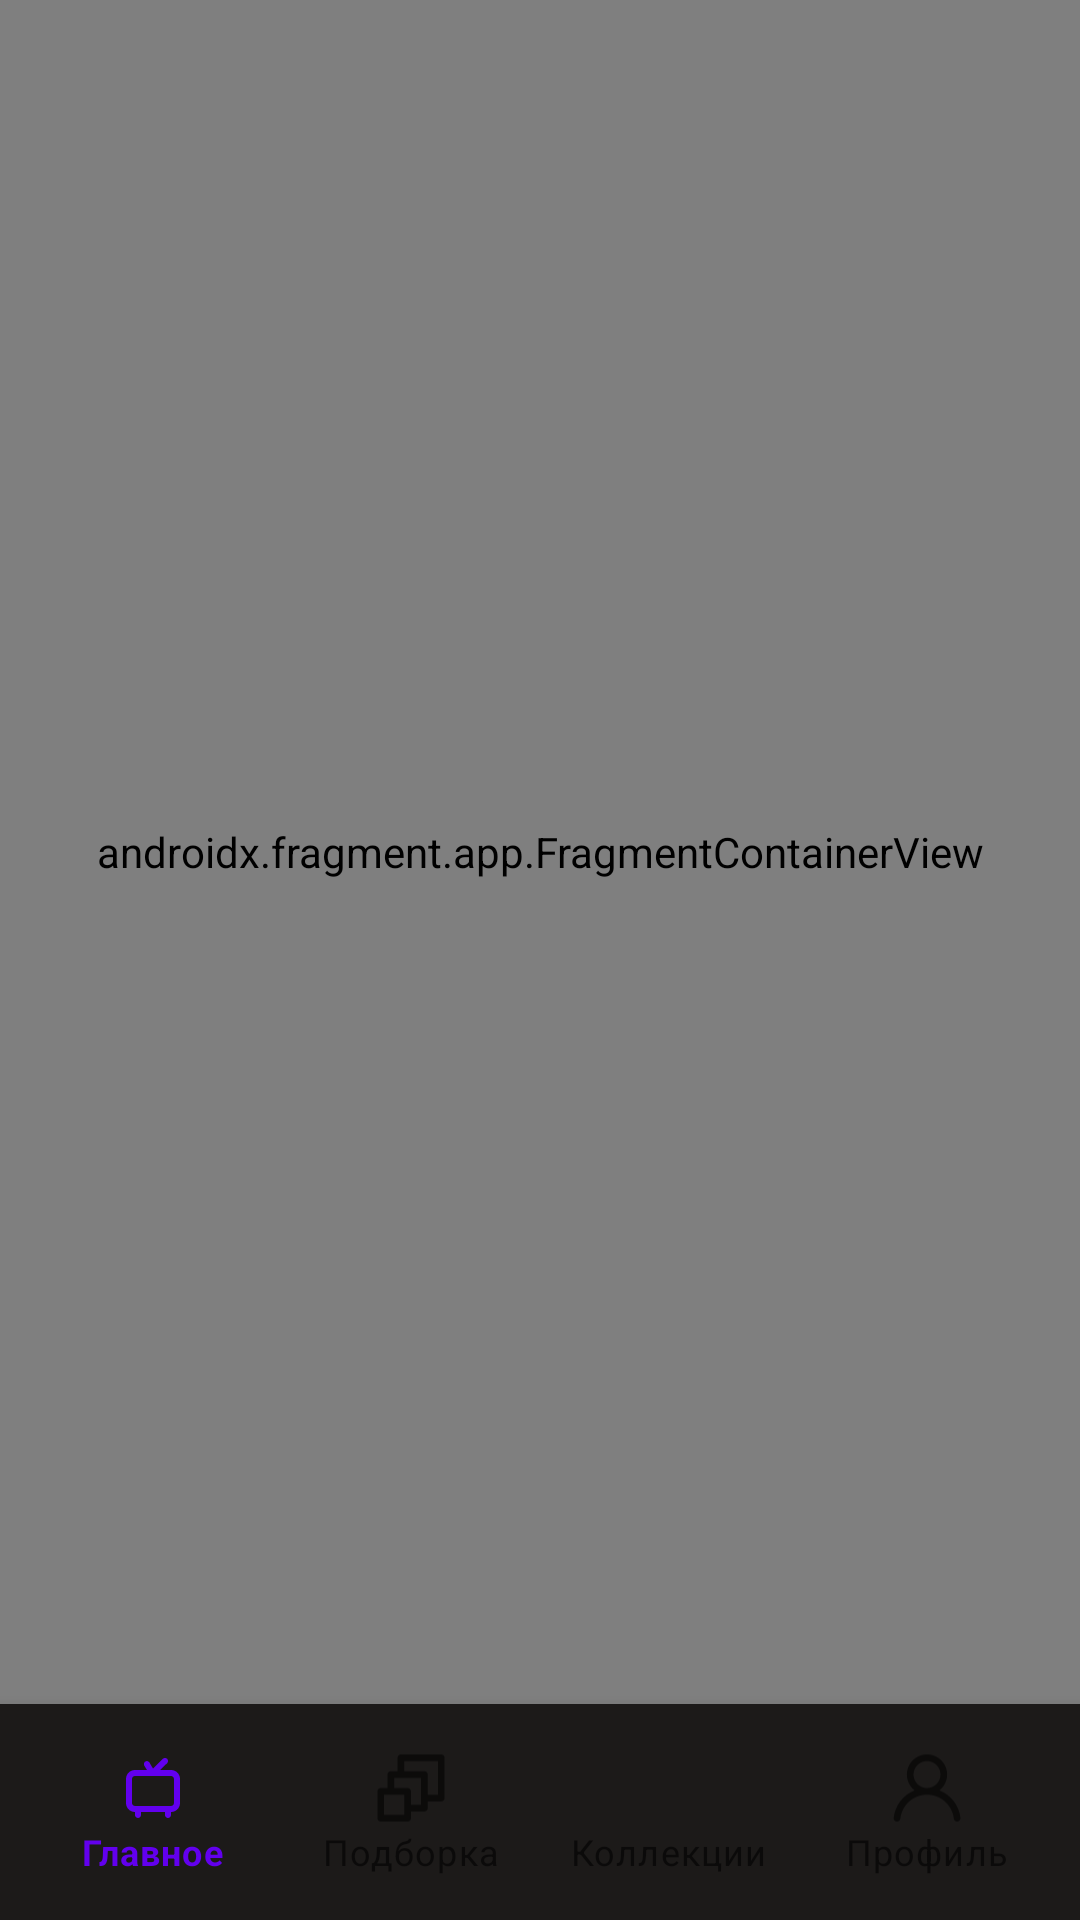

This screen was rendered from an Android layout file. Write that file and the resources it references.
<!-- AndroidManifest.xml: application theme Theme.WSAppTest -->
<!-- res/layout/activity_main.xml -->
<?xml version="1.0" encoding="utf-8"?>
<androidx.constraintlayout.widget.ConstraintLayout xmlns:android="http://schemas.android.com/apk/res/android"
    xmlns:app="http://schemas.android.com/apk/res-auto"
    xmlns:tools="http://schemas.android.com/tools"
    android:layout_width="match_parent"
    android:layout_height="match_parent"
    tools:context=".MainActivity"
    android:background="@color/fon">

    <com.google.android.material.bottomnavigation.BottomNavigationView
        android:id="@+id/bottomNavigationView"
        android:layout_width="match_parent"
        android:layout_height="wrap_content"
        android:background="@color/bnvFon"
        app:menu="@menu/menu"
        android:padding="8dp"
        app:labelVisibilityMode="labeled"
        app:layout_constraintBottom_toBottomOf="parent" />

    <androidx.fragment.app.FragmentContainerView
        android:id="@+id/fragmentContainerView"
        android:name="androidx.navigation.fragment.NavHostFragment"
        android:layout_width="match_parent"
        android:layout_height="0dp"
        app:defaultNavHost="true"
        app:layout_constraintBottom_toTopOf="@+id/bottomNavigationView"
        app:layout_constraintTop_toTopOf="parent"
        app:navGraph="@navigation/nav"/>
</androidx.constraintlayout.widget.ConstraintLayout>
<!-- resources referenced by this layout -->
<resources>
  <color name="bnvFon">#1C1A19</color>
  <color name="fon">#150D0B</color>
  <style name="Theme.WSAppTest" parent="Theme.MaterialComponents.DayNight.NoActionBar">
          
          <item name="colorPrimary">@color/purple_500</item>
          <item name="colorPrimaryVariant">@color/purple_700</item>
          <item name="colorOnPrimary">@color/white</item>
          
          <item name="colorSecondary">@color/teal_200</item>
          <item name="colorSecondaryVariant">@color/teal_700</item>
          <item name="colorOnSecondary">@color/black</item>
          
          <item name="android:statusBarColor">?attr/colorPrimaryVariant</item>
          
      </style>
  <color name="purple_500">#FF6200EE</color>
  <color name="purple_700">#FF3700B3</color>
  <color name="white">#FFFFFFFF</color>
  <color name="teal_200">#FF03DAC5</color>
  <color name="teal_700">#FF018786</color>
  <color name="black">#FF000000</color>
</resources>
